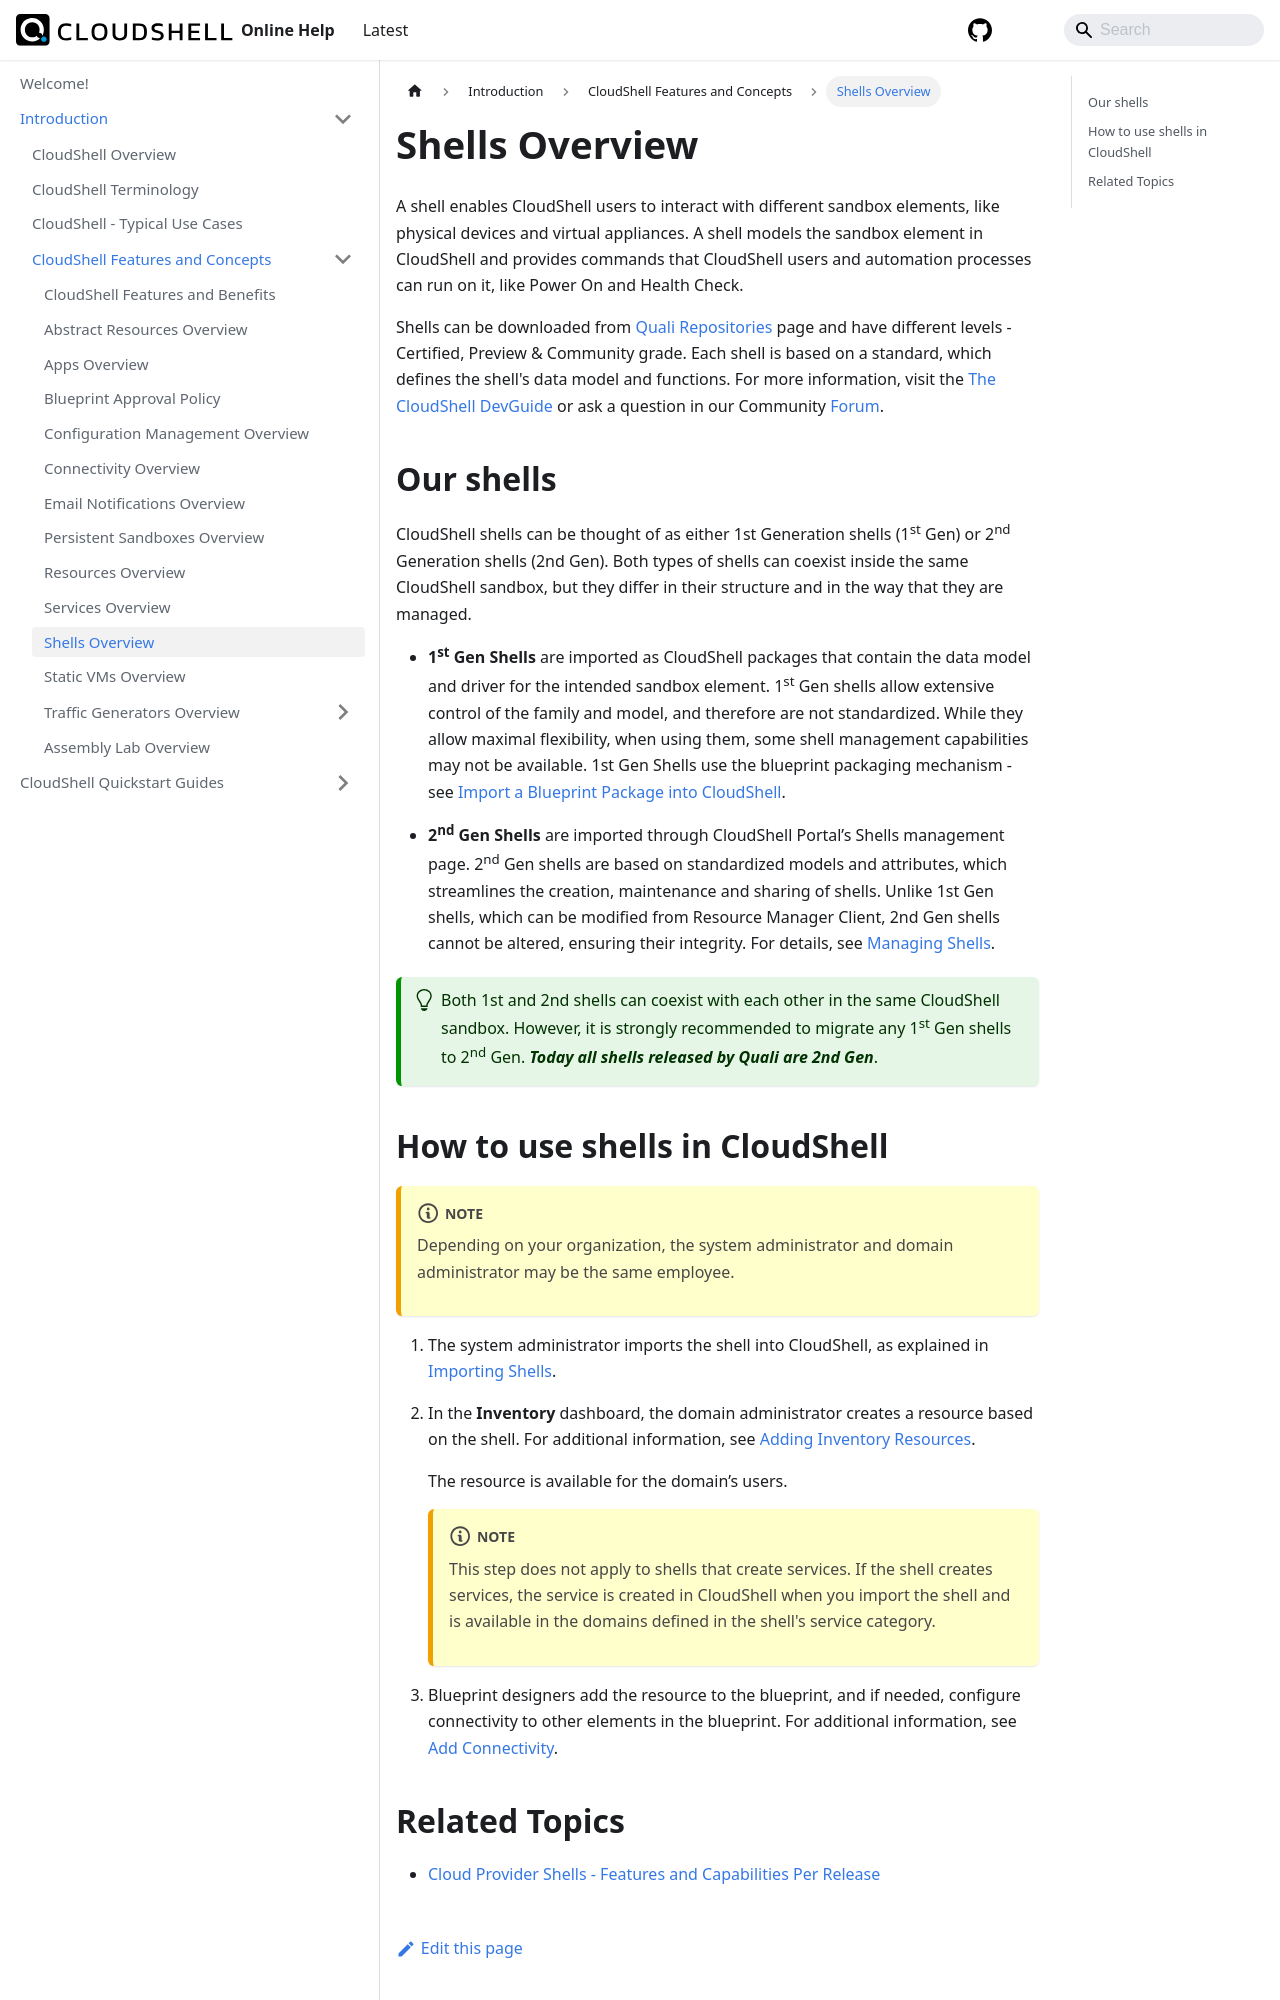

repository: QualiSystems/cloudshell-help · page: intro/features/shells.html · generator: docusaurus

---
sidebar_position: 11
---

# Shells Overview

A shell enables CloudShell users to interact with different sandbox elements, like physical devices and virtual appliances. A shell models the sandbox element in CloudShell and provides commands that CloudShell users and automation processes can run on it, like Power On and Health Check.

Shells can be downloaded from [Quali Repositories](https://github.com/orgs/QualiSystems/repositories) page and have different levels - Certified, Preview & Community grade. Each shell is based on a standard, which defines the shell's data model and functions. For more information, visit the [The CloudShell DevGuide](../../devguide/index.md) or ask a question in our Community [Forum](https://community.quali.com/).

## Our shells

CloudShell shells can be thought of as either 1st Generation shells (1<sup>st</sup> Gen) or 2<sup>nd</sup> Generation shells (2nd Gen). Both types of shells can coexist inside the same CloudShell sandbox, but they differ in their structure and in the way that they are managed.

- **1<sup>st</sup> Gen Shells** are imported as CloudShell packages that contain the data model and driver for the intended sandbox element. 1<sup>st</sup> Gen shells allow extensive control of the family and model, and therefore are not standardized. While they allow maximal flexibility, when using them, some shell management capabilities may not be available. 1st Gen Shells use the blueprint packaging mechanism - see [Import a Blueprint Package into CloudShell](../../portal/blueprints/creating-blueprints/import-package.md).
    
- **2<sup>nd</sup> Gen Shells** are imported through CloudShell Portal’s Shells management page. 2<sup>nd</sup> Gen shells are based on standardized models and attributes, which streamlines the creation, maintenance and sharing of shells. Unlike 1st Gen shells, which can be modified from Resource Manager Client, 2nd Gen shells cannot be altered, ensuring their integrity. For details, see [Managing Shells](../../admin/cloudshell-manage-dashboard/managing-shells.md).
    
:::tip-one-line
Both 1st and 2nd shells can coexist with each other in the same CloudShell sandbox. However, it is strongly recommended to migrate any 1<sup>st</sup> Gen shells to 2<sup>nd</sup> Gen. ***Today all shells released by Quali are 2nd Gen***.
:::
